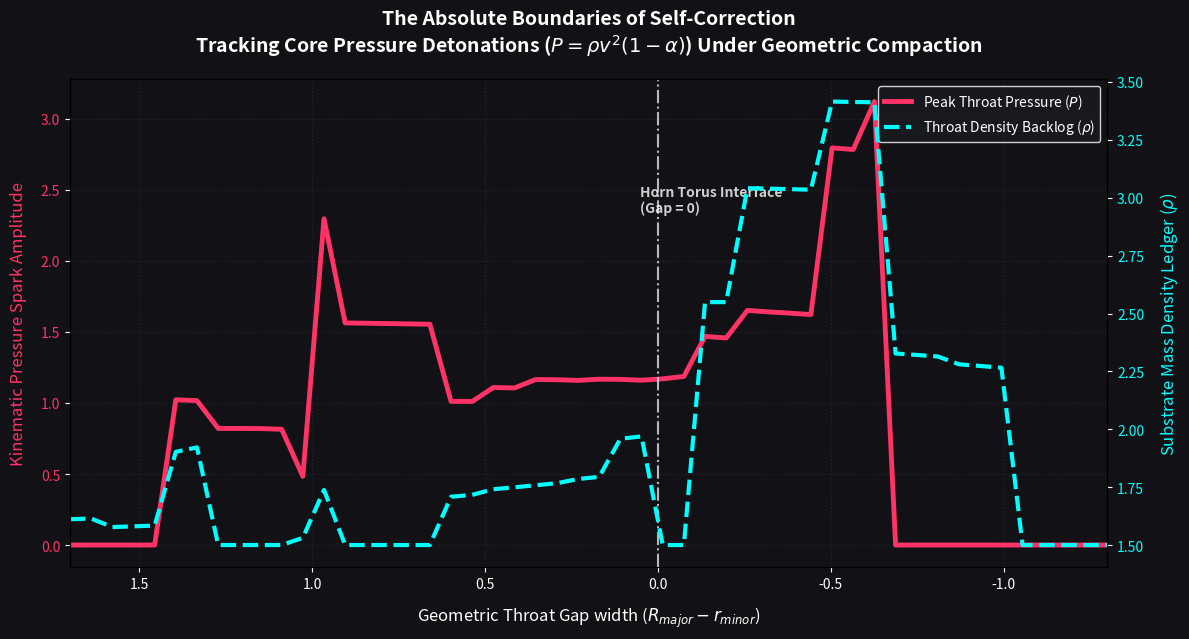

Python code for this plot:
import numpy as np
import matplotlib.pyplot as plt

class GeometricSweepEngine3D:
    def __init__(self, nx=40, ny=40, nz=40, dx=0.25):
        self.nx, self.ny, self.nz = nx, ny, nz
        self.dx = dx
        
        # Bedrock Kinematic Constants
        self.a_max = 75.0
        self.dt = 0.004
        
        # Fixed Torus Profile
        self.r_minor = 5.5
        self.spin_vtheta = 6.0
        self.pump_vr = 5.0

        # Center grid around (0,0,0)
        self.X, self.Y, self.Z = np.meshgrid(
            np.arange(nx) - nx//2, 
            np.arange(ny) - ny//2, 
            np.arange(nz) - nz//2, 
            indexing='ij'
        )
        self.d_xy = np.sqrt(self.X**2 + self.Y**2) + 1e-9

    def execute_single_geometry(self, R_major):
        """ Runs a rapid fluid relaxation cycle for a specific major radius configuration """
        # Re-initialize fresh substrate fields to guarantee clean sampling
        rho = np.ones((self.nx, self.ny, self.nz), dtype=float)
        vx  = np.zeros((self.nx, self.ny, self.nz), dtype=float)
        vy  = np.zeros((self.nx, self.ny, self.nz), dtype=float)
        vz  = np.zeros((self.nx, self.ny, self.nz), dtype=float)
        P   = np.zeros((self.nx, self.ny, self.nz), dtype=float)

        # Generate the specific torus mask for this sweep increment
        r_dist = np.sqrt((self.d_xy - R_major)**2 + self.Z**2)
        core_mask = (r_dist <= self.r_minor) & (r_dist >= self.r_minor - 1.5)


        # Apply Helical Internal Vortex Drive
        v_theta_x = -self.spin_vtheta * (self.Y / self.d_xy)
        v_theta_y =  self.spin_vtheta * (self.X / self.d_xy)
        
        phi = np.arctan2(self.Z, self.d_xy - R_major)
        v_r_axial_z =  self.pump_vr * np.cos(phi)
        v_r_radial_x = -self.pump_vr * np.sin(phi) * (self.X / self.d_xy)
        v_r_radial_y = -self.pump_vr * np.sin(phi) * (self.Y / self.d_xy)
        
        vx[core_mask] = v_theta_x[core_mask] + v_r_radial_x[core_mask]
        vy[core_mask] = v_theta_y[core_mask] + v_r_radial_y[core_mask]
        vz[core_mask] = v_r_axial_z[core_mask]
        rho[core_mask] = 1.5

        # Execute 25 high-speed momentum propagation steps
        for step in range(25):
            # Re-enforce anchors
            vx[core_mask] = v_theta_x[core_mask] + v_r_radial_x[core_mask]
            vy[core_mask] = v_theta_y[core_mask] + v_r_radial_y[core_mask]
            vz[core_mask] = v_r_axial_z[core_mask]

            # 3D Neighborhood stencil relaxation
            left_vx = np.roll(vx, 1, axis=0); right_vx = np.roll(vx, -1, axis=0)
            down_vx = np.roll(vx, 1, axis=1); up_vx    = np.roll(vx, -1, axis=1)
            back_vx = np.roll(vx, 1, axis=2); front_vx = np.roll(vx, -1, axis=2)
            target_vx = (left_vx + right_vx + down_vx + up_vx + back_vx + front_vx) / 6.0

            left_vz = np.roll(vz, 1, axis=0); right_vz = np.roll(vz, -1, axis=0)
            down_vz = np.roll(vz, 1, axis=1); up_vz    = np.roll(vz, -1, axis=1)
            back_vz = np.roll(vz, 1, axis=2); front_vz = np.roll(vz, -1, axis=2)
            target_vz = (left_vz + right_vz + down_vz + up_vz + back_vz + front_vz) / 6.0

            # Acceleration delta calculation
            dvx = target_vx - vx
            dvz = target_vz - vz
            dv_mag = np.sqrt(dvx**2 + dvz**2) + 1e-9

            # Enforce strict a_max constraint ceiling
            max_dv = self.a_max * self.dt
            clamp_mask = dv_mag > max_dv
            dvx[clamp_mask] = (dvx[clamp_mask] / dv_mag[clamp_mask]) * max_dv
            dvz[clamp_mask] = (dvz[clamp_mask] / dv_mag[clamp_mask]) * max_dv

            vx[~core_mask] += dvx[~core_mask]
            vz[~core_mask] += dvz[~core_mask]

            # Solve 3D Mass Continuity divergence logs
            divergence = (np.roll(rho*vx, -1, axis=0) - np.roll(rho*vx, 1, axis=0)) / (2*self.dx) + \
                         (np.roll(rho*vz, -1, axis=2) - np.roll(rho*vz, 1, axis=2)) / (2*self.dx)
            rho[~core_mask] -= divergence[~core_mask] * self.dt
            rho = np.clip(rho, 0.5, 100.0)

        # Compute ultimate Pristine Kinematic Pressure: P = ρv²(1-α)
        v_sq = vx**2 + vy**2 + vz**2
        norm_cell = np.sqrt(v_sq) + 1e-9
        norm_avg = np.sqrt(target_vx**2 + vy**2 + target_vz**2) + 1e-9
        alpha = (vx * target_vx + vy * vy + vz * target_vz) / (norm_cell * norm_avg)
        alpha = np.clip(alpha, -1.0, 1.0)
        
        P = rho * v_sq * (1.0 - alpha)

        # Sample the exact coordinate origin node behavior (throat center core)
        center_idx = self.nx // 2
        return np.max(P[center_idx-1:center_idx+2, center_idx-1:center_idx+2, center_idx-1:center_idx+2]), \
               np.max(rho[center_idx-1:center_idx+2, center_idx-1:center_idx+2, center_idx-1:center_idx+2])

    def run_geometric_sweep(self, points=50):
        # Sweep R_major from 7.2 (Wide Open Ring) down to 4.2 (Severely Choked Core)
        R_vals = np.linspace(7.2, 4.2, points)
        gaps = R_vals - self.r_minor
        
        pressure_log = []
        density_log = []

        print(f"Beginning 50-Frame Geometric Stability Sweep across r_minor={self.r_minor}...")
        for step, R_maj in enumerate(R_vals):
            current_gap = R_maj - self.r_minor
            p_spark, rho_wall = self.execute_single_geometry(R_maj)
            pressure_log.append(p_spark)
            density_log.append(rho_wall)
            
            if step % 10 == 0:
                print(f" -> Frame {step:02d}/50 | Throat Gap: {current_gap:+.3f} | Core Pressure Spark: {p_spark:.2f}")

        return gaps, np.array(pressure_log), np.array(density_log)

# --- EXECUTE CRITICAL PLOT ENGINE ---
if __name__ == "__main__":
    sweep = GeometricSweepEngine3D()
    gap_axis, p_sparks, rho_walls = sweep.run_geometric_sweep()

    # Render Stability Curves
    fig, ax1 = plt.subplots(figsize=(12, 6.5), facecolor='#111116')
    ax1.set_facecolor('#111116')
    
    # Left Axis: Kinematic Pressure Spark Detonation Curve
    color = '#ff3366'
    ax1.plot(gap_axis, p_sparks, color=color, linewidth=3.5, label='Peak Throat Pressure ($P$)')
    ax1.set_xlabel('Geometric Throat Gap width ($R_{major} - r_{minor}$)', color='white', fontsize=12, labelpad=10)
    ax1.set_ylabel('Kinematic Pressure Spark Amplitude', color=color, fontsize=12, labelpad=10)
    ax1.tick_params(axis='y', labelcolor=color, colors='white')
    ax1.grid(color='#222233', linestyle=':', linewidth=1)

    # Right Axis: Substrate Density Backlog Wall Curve
    ax2 = ax1.twinx()
    color2 = '#00ffff'
    ax2.plot(gap_axis, rho_walls, color=color2, linewidth=3, linestyle='--', label=r'Throat Density Backlog ($\rho$)')
    ax2.set_ylabel(r'Substrate Mass Density Ledger ($\rho$)', color=color2, fontsize=12, labelpad=10)
    ax2.tick_params(axis='y', labelcolor=color2, colors='white')

    # Add vertical landmark thresholds confirming the First-Principles boundaries
    ax1.axvline(x=0.0, color='white', linestyle='-.', alpha=0.7, linewidth=1.5)
    ax1.text(0.05, np.max(p_sparks)*0.75, 'Horn Torus Interface\n(Gap = 0)', color='white', alpha=0.8, fontweight='bold')

    # Assemble shared legend data packs cleanly avoiding string formatting errors
    lines1, labels1 = ax1.get_legend_handles_labels()
    lines2, labels2 = ax2.get_legend_handles_labels()
    ax1.legend(lines1 + lines2, labels1 + labels2, facecolor='#1b1b22', edgecolor='white', labelcolor='white', loc='upper right')

    plt.title("The Absolute Boundaries of Self-Correction\n" + 
              r"Tracking Core Pressure Detonations ($P = \rho v^2(1-\alpha)$) Under Geometric Compaction", 
              color='white', pad=20, fontsize=14, fontweight='bold')
    
    # Invert X-axis so the reading flow reads left-to-right from wide-open to crushed-choke
    ax1.set_xlim(max(gap_axis), min(gap_axis))
    ax1.tick_params(axis='x', colors='white')
    
    plt.tight_layout()
    plt.show()
